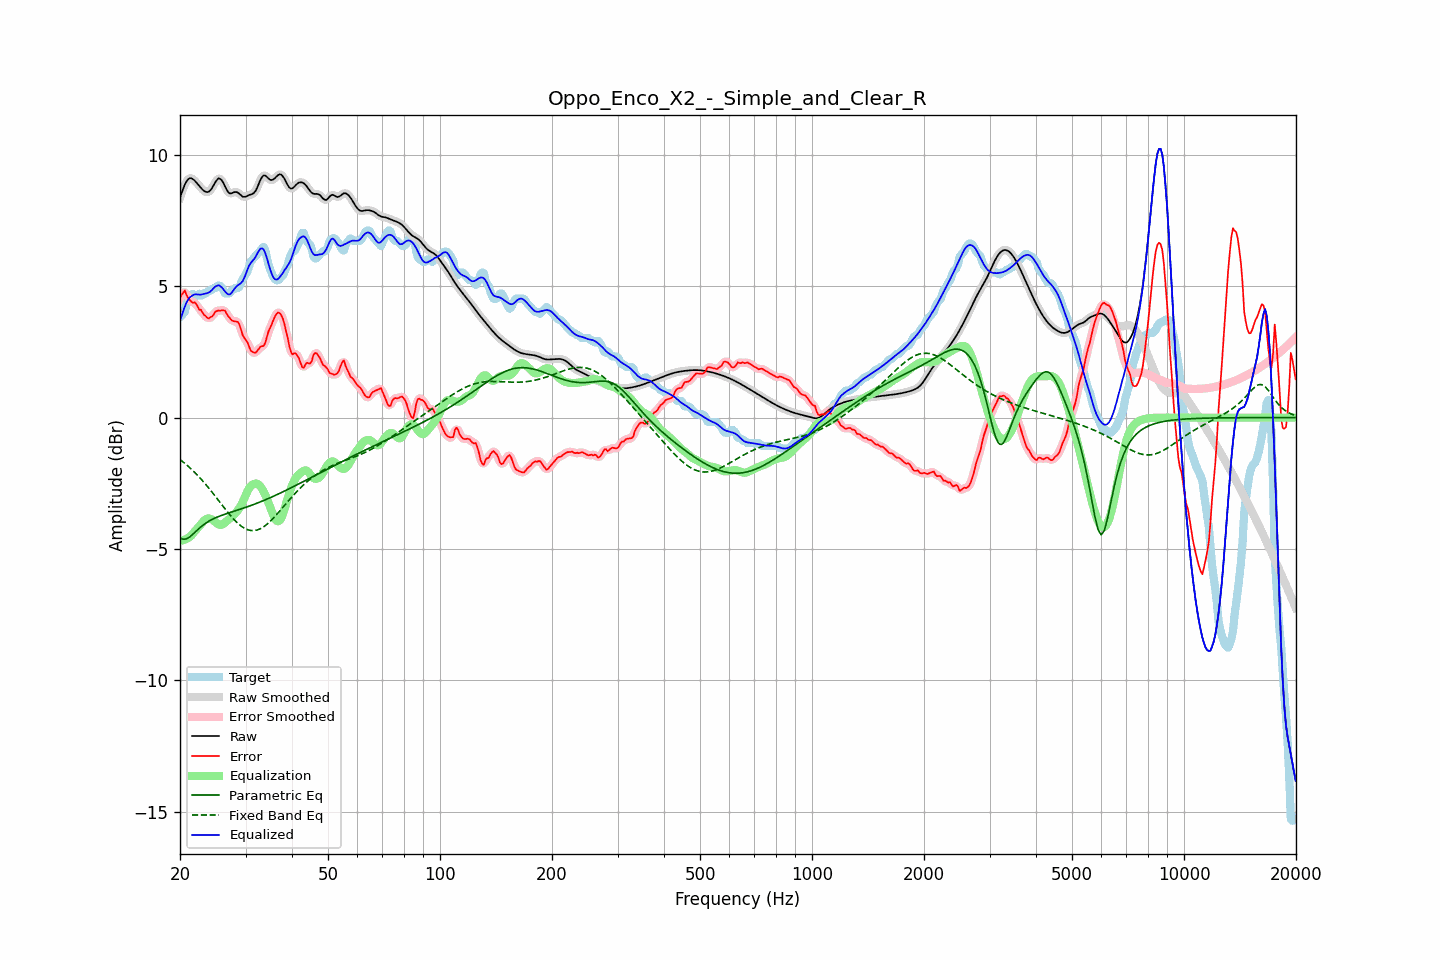

Data behind this chart, as committed beside it:
frequency, raw, error, smoothed, error_smoothed, equalization, parametric_eq, fixed_band_eq, equalized_raw, equalized_smoothed, target
20.00, 8.37, 4.55, 8.36, 4.55, -4.68, -4.58, -1.59, 3.69, 3.68, 3.83
20.20, 8.55, 4.67, 8.56, 4.68, -4.68, -4.61, -1.64, 3.87, 3.88, 3.88
20.40, 8.71, 4.75, 8.72, 4.75, -4.66, -4.63, -1.69, 4.05, 4.06, 3.96
20.61, 8.87, 4.83, 8.86, 4.76, -4.64, -4.62, -1.74, 4.23, 4.22, 4.03
20.81, 8.98, 4.67, 8.98, 4.69, -4.62, -4.61, -1.79, 4.37, 4.37, 4.31
21.02, 9.06, 4.56, 9.06, 4.59, -4.58, -4.58, -1.85, 4.48, 4.48, 4.51
21.23, 9.11, 4.48, 9.10, 4.47, -4.54, -4.54, -1.90, 4.57, 4.56, 4.63
21.44, 9.11, 4.42, 9.11, 4.42, -4.49, -4.49, -1.96, 4.62, 4.61, 4.69
21.66, 9.07, 4.37, 9.08, 4.40, -4.41, -4.44, -2.02, 4.66, 4.66, 4.71
21.87, 9.03, 4.39, 9.03, 4.37, -4.34, -4.38, -2.08, 4.69, 4.69, 4.64
22.09, 8.96, 4.33, 8.96, 4.30, -4.27, -4.32, -2.14, 4.69, 4.69, 4.63
22.31, 8.89, 4.22, 8.89, 4.23, -4.20, -4.27, -2.20, 4.68, 4.69, 4.66
22.54, 8.81, 4.10, 8.81, 4.15, -4.13, -4.21, -2.27, 4.68, 4.68, 4.71
22.76, 8.74, 4.10, 8.74, 4.06, -4.06, -4.16, -2.33, 4.68, 4.68, 4.64
22.99, 8.68, 4.00, 8.68, 4.00, -3.99, -4.11, -2.40, 4.69, 4.69, 4.67
23.22, 8.63, 3.90, 8.63, 3.93, -3.92, -4.06, -2.47, 4.71, 4.71, 4.73
23.45, 8.59, 3.86, 8.59, 3.84, -3.87, -4.02, -2.54, 4.72, 4.72, 4.73
23.69, 8.58, 3.79, 8.58, 3.80, -3.84, -3.98, -2.62, 4.74, 4.74, 4.79
23.92, 8.60, 3.77, 8.60, 3.79, -3.84, -3.94, -2.69, 4.76, 4.77, 4.83
24.16, 8.66, 3.83, 8.66, 3.80, -3.85, -3.91, -2.77, 4.80, 4.81, 4.83
24.40, 8.74, 3.85, 8.75, 3.87, -3.88, -3.87, -2.84, 4.86, 4.86, 4.89
24.65, 8.85, 3.93, 8.85, 3.94, -3.92, -3.84, -2.92, 4.93, 4.93, 4.93
24.89, 8.96, 4.03, 8.96, 4.01, -3.98, -3.82, -3.00, 4.99, 4.98, 4.93
25.14, 9.04, 4.05, 9.05, 4.06, -4.03, -3.79, -3.08, 5.02, 5.02, 4.99
25.39, 9.10, 4.08, 9.09, 4.08, -4.06, -3.76, -3.16, 5.04, 5.03, 5.03
25.65, 9.08, 4.07, 9.08, 4.08, -4.08, -3.74, -3.23, 5.00, 5.00, 5.01
25.91, 9.03, 4.08, 9.03, 4.09, -4.07, -3.72, -3.31, 4.95, 4.95, 4.95
26.16, 8.93, 4.08, 8.92, 4.08, -4.04, -3.70, -3.39, 4.88, 4.88, 4.84
26.43, 8.80, 4.07, 8.80, 4.04, -4.00, -3.68, -3.47, 4.80, 4.80, 4.73
26.69, 8.68, 3.95, 8.68, 3.96, -3.94, -3.65, -3.55, 4.74, 4.74, 4.73
26.96, 8.58, 3.85, 8.59, 3.87, -3.89, -3.63, -3.62, 4.69, 4.70, 4.73
27.23, 8.53, 3.79, 8.54, 3.78, -3.84, -3.61, -3.70, 4.69, 4.70, 4.74
27.50, 8.54, 3.71, 8.54, 3.72, -3.79, -3.59, -3.77, 4.74, 4.74, 4.83
27.77, 8.56, 3.68, 8.56, 3.68, -3.74, -3.57, -3.84, 4.82, 4.82, 4.88
28.05, 8.58, 3.66, 8.58, 3.67, -3.67, -3.56, -3.90, 4.91, 4.91, 4.93
28.33, 8.58, 3.66, 8.58, 3.66, -3.60, -3.54, -3.97, 4.98, 4.98, 4.93
28.62, 8.56, 3.64, 8.56, 3.62, -3.53, -3.52, -4.03, 5.04, 5.03, 4.93
28.90, 8.51, 3.53, 8.51, 3.51, -3.44, -3.50, -4.08, 5.07, 5.07, 4.98
29.19, 8.46, 3.34, 8.46, 3.34, -3.34, -3.48, -4.13, 5.12, 5.12, 5.12
29.48, 8.41, 3.14, 8.42, 3.17, -3.21, -3.45, -4.17, 5.19, 5.20, 5.27
29.78, 8.40, 3.03, 8.40, 3.04, -3.08, -3.43, -4.21, 5.32, 5.32, 5.37
30.08, 8.41, 2.95, 8.41, 2.94, -2.93, -3.41, -4.24, 5.47, 5.48, 5.46
30.38, 8.44, 2.86, 8.44, 2.83, -2.80, -3.39, -4.27, 5.64, 5.64, 5.58
30.68, 8.47, 2.71, 8.46, 2.70, -2.69, -3.37, -4.28, 5.78, 5.78, 5.76
30.99, 8.49, 2.55, 8.49, 2.58, -2.61, -3.35, -4.30, 5.88, 5.88, 5.94
31.30, 8.51, 2.51, 8.51, 2.50, -2.56, -3.33, -4.30, 5.96, 5.96, 6.01
31.61, 8.55, 2.47, 8.56, 2.47, -2.52, -3.30, -4.30, 6.03, 6.03, 6.08
31.93, 8.62, 2.47, 8.63, 2.49, -2.51, -3.28, -4.29, 6.12, 6.13, 6.15
32.24, 8.75, 2.53, 8.75, 2.54, -2.51, -3.26, -4.28, 6.23, 6.24, 6.22
32.57, 8.89, 2.61, 8.89, 2.61, -2.55, -3.23, -4.25, 6.34, 6.34, 6.28
32.89, 9.04, 2.69, 9.04, 2.67, -2.62, -3.21, -4.23, 6.43, 6.42, 6.35
33.22, 9.15, 2.72, 9.15, 2.70, -2.71, -3.18, -4.19, 6.44, 6.44, 6.43
33.55, 9.22, 2.72, 9.21, 2.76, -2.82, -3.16, -4.16, 6.40, 6.39, 6.50
33.89, 9.21, 2.84, 9.21, 2.87, -2.94, -3.13, -4.11, 6.27, 6.26, 6.37
34.23, 9.16, 3.06, 9.16, 3.04, -3.08, -3.10, -4.06, 6.08, 6.08, 6.10
34.57, 9.10, 3.27, 9.10, 3.24, -3.23, -3.08, -4.01, 5.87, 5.87, 5.83
34.92, 9.05, 3.41, 9.06, 3.41, -3.39, -3.05, -3.95, 5.66, 5.66, 5.64
35.27, 9.04, 3.54, 9.04, 3.56, -3.56, -3.02, -3.89, 5.48, 5.48, 5.50
35.62, 9.06, 3.70, 9.06, 3.70, -3.71, -3.00, -3.83, 5.35, 5.35, 5.36
35.97, 9.11, 3.84, 9.11, 3.84, -3.84, -2.97, -3.76, 5.27, 5.27, 5.27
... 635 more rows
